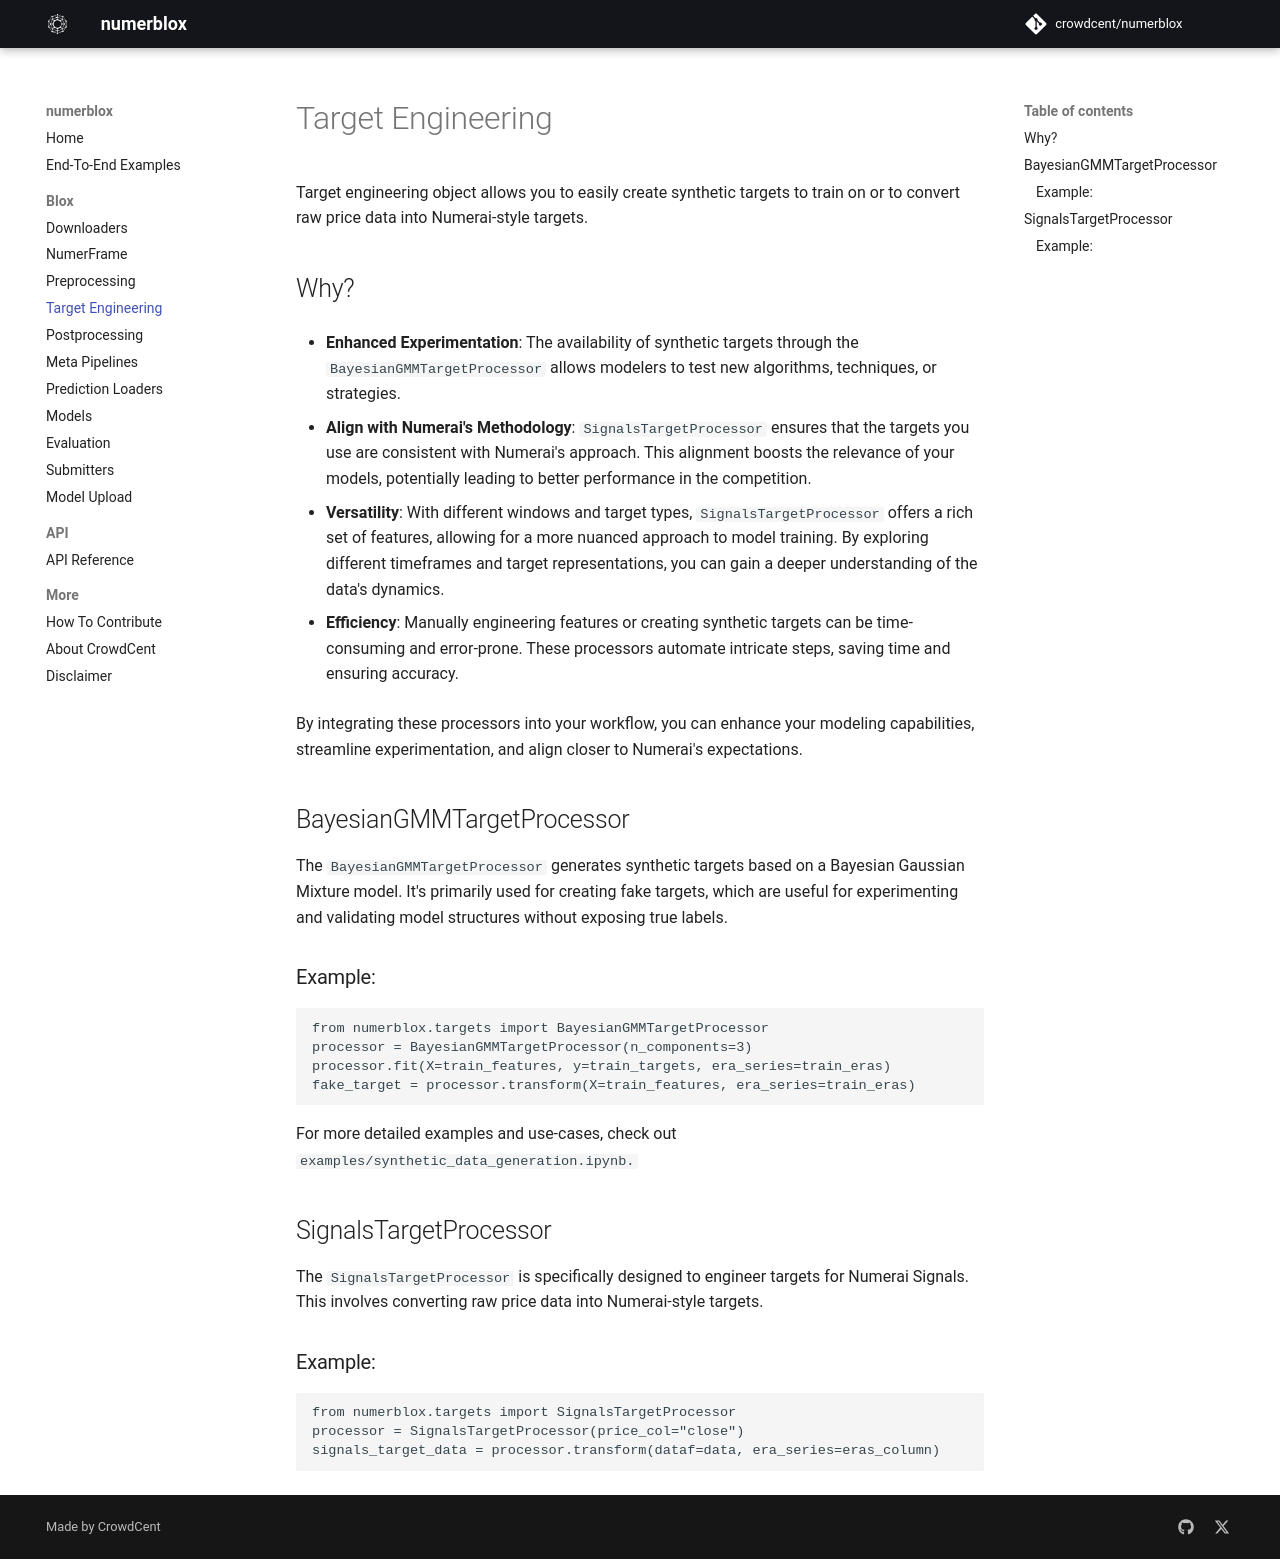

repository: crowdcent/numerblox · page: targets/index.html · generator: mkdocs

# Target Engineering

Target engineering object allows you to easily create synthetic targets to train on or to convert raw price data into Numerai-style targets.

## Why?

- **Enhanced Experimentation**: The availability of synthetic targets through the `BayesianGMMTargetProcessor` allows modelers to test new algorithms, techniques, or strategies.

- **Align with Numerai's Methodology**: `SignalsTargetProcessor` ensures that the targets you use are consistent with Numerai's approach. This alignment boosts the relevance of your models, potentially leading to better performance in the competition.

- **Versatility**: With different windows and target types, `SignalsTargetProcessor` offers a rich set of features, allowing for a more nuanced approach to model training. By exploring different timeframes and target representations, you can gain a deeper understanding of the data's dynamics.

- **Efficiency**: Manually engineering features or creating synthetic targets can be time-consuming and error-prone. These processors automate intricate steps, saving time and ensuring accuracy.

By integrating these processors into your workflow, you can enhance your modeling capabilities, streamline experimentation, and align closer to Numerai's expectations.

## BayesianGMMTargetProcessor

The `BayesianGMMTargetProcessor` generates synthetic targets based on a Bayesian Gaussian Mixture model. It's primarily used for creating fake targets, which are useful for experimenting and validating model structures without exposing true labels.

### Example:
```py
from numerblox.targets import BayesianGMMTargetProcessor
processor = BayesianGMMTargetProcessor(n_components=3)
processor.fit(X=train_features, y=train_targets, era_series=train_eras)
fake_target = processor.transform(X=train_features, era_series=train_eras)
```

For more detailed examples and use-cases, check out `examples/synthetic_data_generation.ipynb.`


## SignalsTargetProcessor

The `SignalsTargetProcessor` is specifically designed to engineer targets for Numerai Signals. This involves converting raw price data into Numerai-style targets.

### Example:
```py
from numerblox.targets import SignalsTargetProcessor
processor = SignalsTargetProcessor(price_col="close")
signals_target_data = processor.transform(dataf=data, era_series=eras_column)
```
